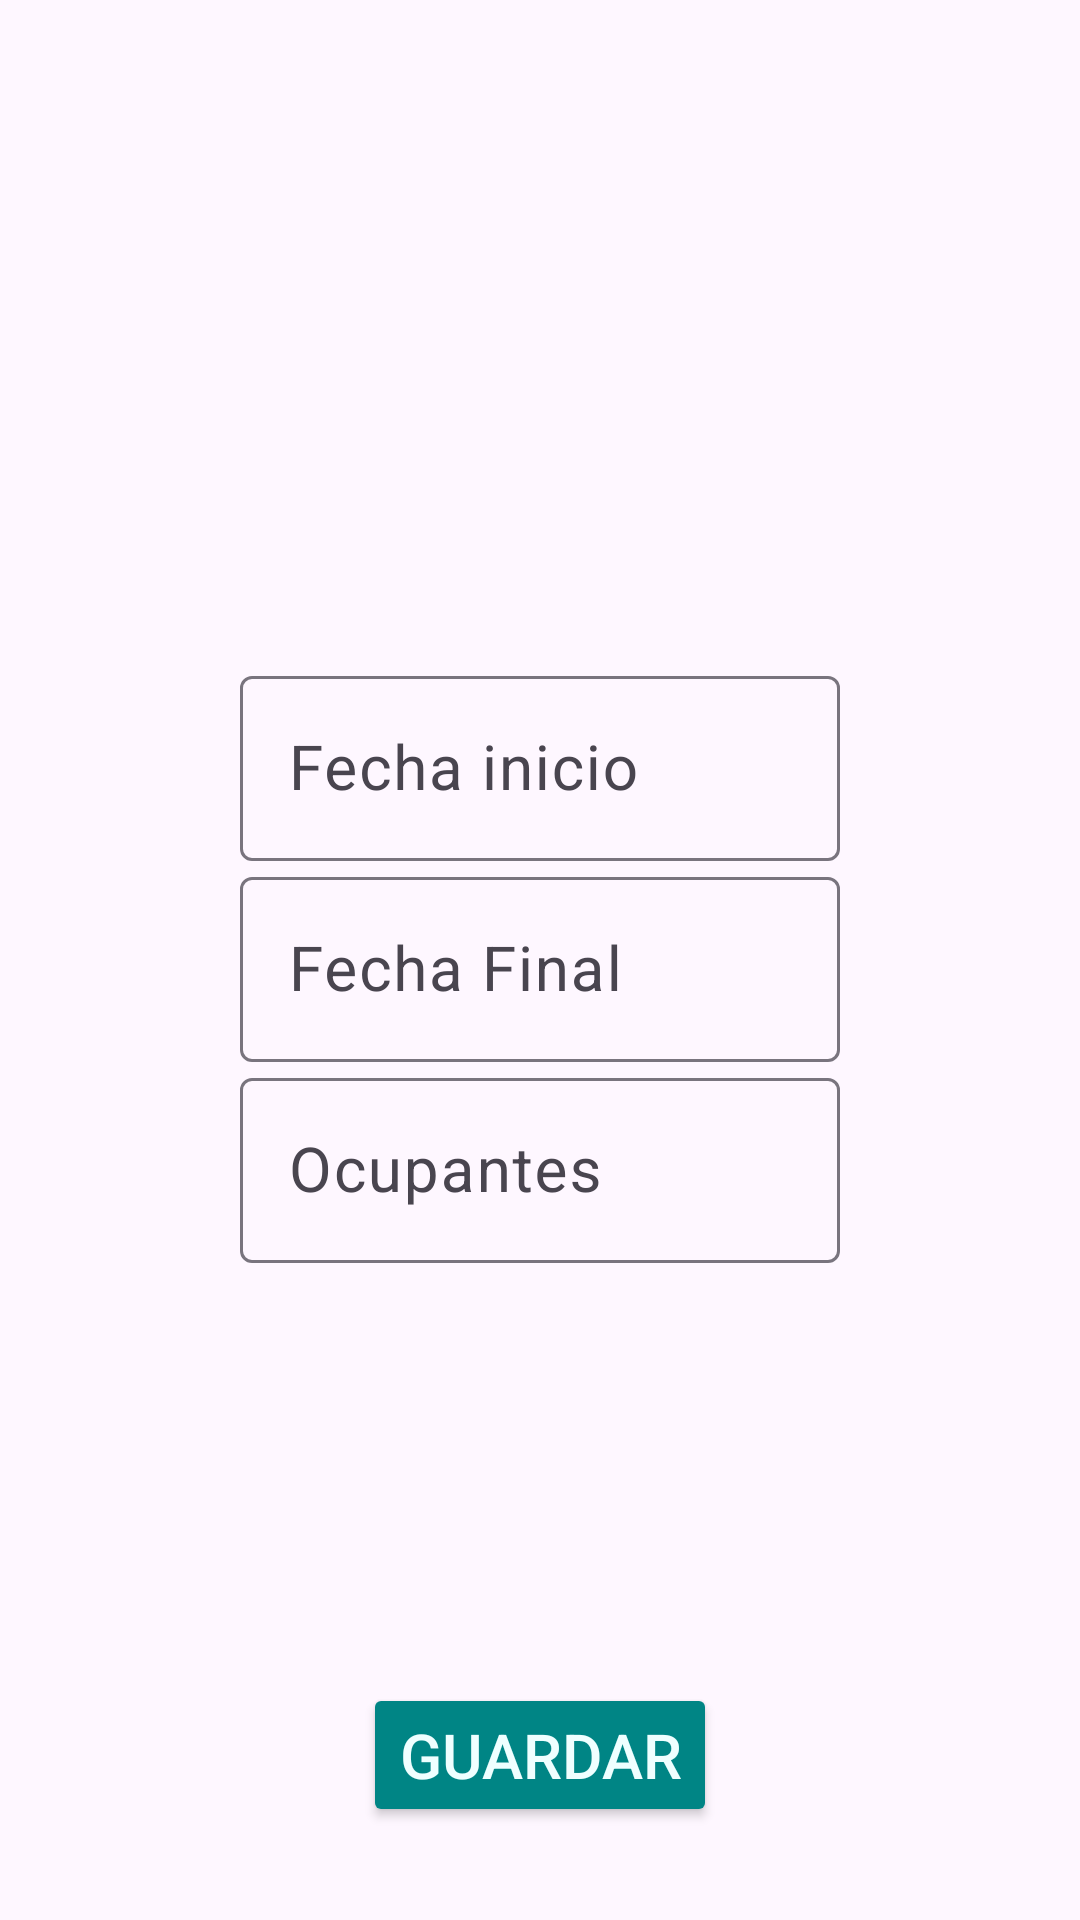

The Android layout XML behind this screen, and the referenced resources:
<!-- AndroidManifest.xml: application theme Theme.HotelQuestoRico -->
<!-- res/layout/fragment_modify.xml -->
<?xml version="1.0" encoding="utf-8"?>
<androidx.constraintlayout.widget.ConstraintLayout xmlns:android="http://schemas.android.com/apk/res/android"
    xmlns:app="http://schemas.android.com/apk/res-auto"
    xmlns:tools="http://schemas.android.com/tools"
    android:layout_width="match_parent"
    android:layout_height="match_parent"
    tools:context=".ModifyFragment">

    <ProgressBar
        android:id="@+id/progressBar"
        style="?android:attr/progressBarStyle"
        android:layout_width="wrap_content"
        android:layout_height="wrap_content"
        app:layout_constraintBottom_toBottomOf="parent"
        app:layout_constraintEnd_toEndOf="parent"
        app:layout_constraintStart_toStartOf="parent"
        app:layout_constraintTop_toTopOf="parent"
        android:visibility="gone"
        />
<androidx.constraintlayout.widget.ConstraintLayout
    android:layout_width="match_parent"
    android:id="@+id/constraintLayout"
    android:layout_height="match_parent">
    <ImageView
        android:id="@+id/picture"
        android:layout_width="200dp"
        android:layout_height="200dp"
        android:layout_marginTop="20dp"
        app:layout_constraintEnd_toEndOf="parent"
        app:layout_constraintStart_toStartOf="parent"
        app:layout_constraintTop_toTopOf="parent"
        tools:srcCompat="@tools:sample/avatars" />

    <com.google.android.material.textfield.TextInputLayout
        android:id="@+id/labelfechainicio"
        android:layout_width="0dp"
        android:layout_height="wrap_content"
        android:hint="Fecha inicio"
        app:hintTextColor="@android:color/white"
        app:errorTextColor="@color/white"
        app:hintAnimationEnabled="true"
        app:layout_constraintBottom_toTopOf="@+id/labelfechafinal"
        app:layout_constraintEnd_toEndOf="@+id/picture"
        app:layout_constraintStart_toStartOf="@+id/picture"
        app:layout_constraintTop_toBottomOf="@+id/picture">

        <com.google.android.material.textfield.TextInputEditText
            android:layout_width="match_parent"
            android:layout_height="wrap_content"
            android:id="@+id/fechainicio"
            android:inputType="text"
            android:textColor="@color/black"
            android:textSize="10pt" />

    </com.google.android.material.textfield.TextInputLayout>


    <com.google.android.material.textfield.TextInputLayout
        android:id="@+id/labelfechafinal"
        android:layout_width="0dp"
        android:layout_height="wrap_content"
        android:hint="Fecha Final"
        app:errorTextColor="@color/white"
        app:hintAnimationEnabled="true"
        app:hintTextColor="@android:color/white"
        app:layout_constraintEnd_toEndOf="@+id/picture"
        app:layout_constraintStart_toStartOf="@+id/picture"
        app:layout_constraintTop_toBottomOf="@+id/labelfechainicio">

        <com.google.android.material.textfield.TextInputEditText
            android:layout_width="match_parent"
            android:layout_height="wrap_content"
            android:id="@+id/fechafinal"
            android:inputType="text"
            android:textColor="@color/black"
            android:textSize="10pt" />

    </com.google.android.material.textfield.TextInputLayout>

    <com.google.android.material.textfield.TextInputLayout
        android:id="@+id/labelocupantes"
        android:layout_width="0dp"
        android:layout_height="wrap_content"
        android:hint="Ocupantes"
        app:errorTextColor="@color/white"
        app:hintAnimationEnabled="true"
        app:hintTextColor="@android:color/white"
        app:layout_constraintEnd_toEndOf="@+id/picture"
        app:layout_constraintStart_toStartOf="@+id/picture"
        app:layout_constraintTop_toBottomOf="@+id/labelfechafinal">

        <com.google.android.material.textfield.TextInputEditText
            android:layout_width="match_parent"
            android:layout_height="wrap_content"
            android:id="@+id/ocupantes"
            android:inputType="phone"
            android:textColor="@color/black"
            android:textSize="10pt" />

    </com.google.android.material.textfield.TextInputLayout>

    <Button
        android:id="@+id/btnSave"
        android:layout_width="wrap_content"
        android:layout_height="wrap_content"
        android:layout_margin="15pt"
        android:layout_marginBottom="16dp"
        android:backgroundTint="#008585"
        android:clickable="true"
        android:text="Guardar"
        android:textColor="#EFFFFF"
        android:textSize="10pt"
        app:layout_constraintBottom_toBottomOf="parent"
        app:layout_constraintEnd_toEndOf="parent"
        app:layout_constraintStart_toStartOf="parent" />

</androidx.constraintlayout.widget.ConstraintLayout>

</androidx.constraintlayout.widget.ConstraintLayout>
<!-- resources referenced by this layout -->
<resources>
  <style name="Theme.HotelQuestoRico" parent="Base.Theme.HotelQuestoRico" />
  <style name="Base.Theme.HotelQuestoRico" parent="Theme.Material3.Light.NoActionBar">
          
          
      </style>
  <!-- not gathered from this repository: default colours our renderer supplied (Android Studio template values) -->
  <color name="black">#FF000000</color>
  <color name="white">#FFFFFFFF</color>
</resources>
